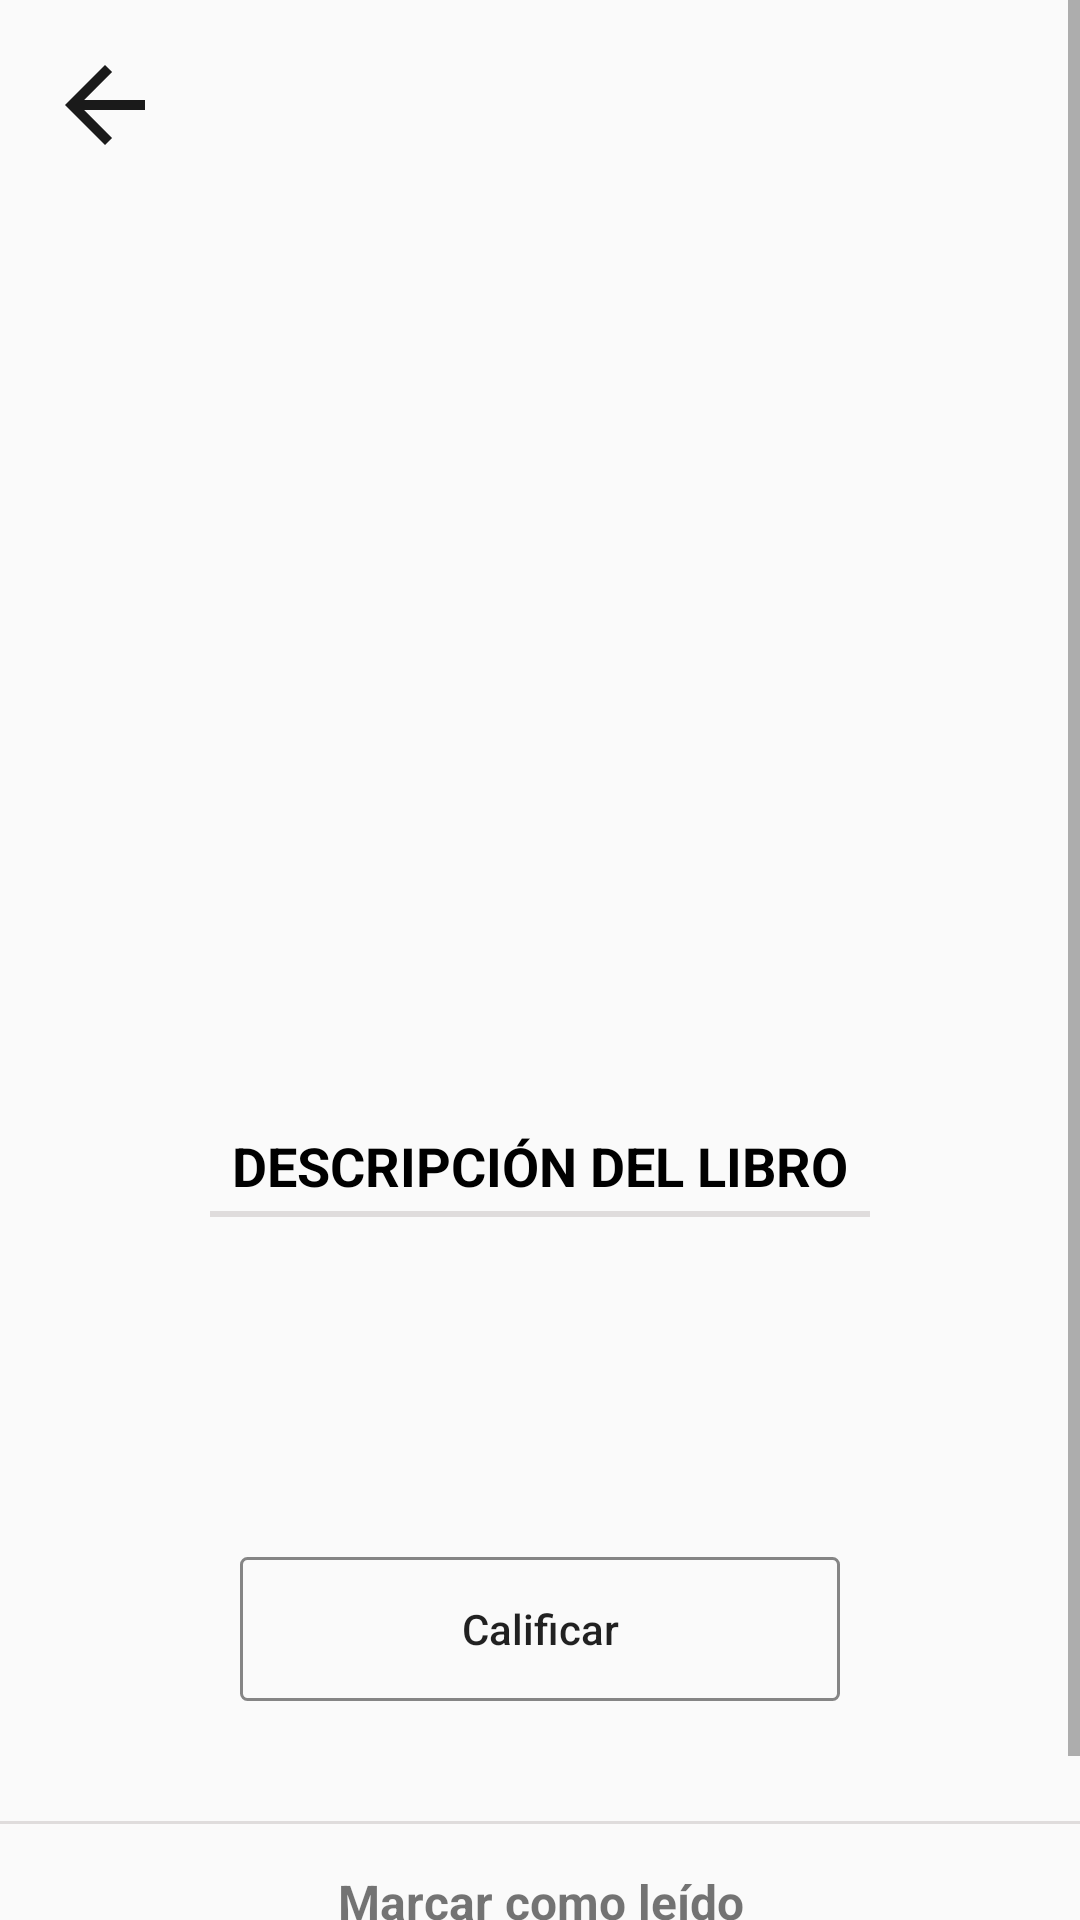

Write the Android layout XML for this screen, with the resource values it uses.
<!-- AndroidManifest.xml: application theme Theme.ProyectoAppRedSocial -->
<!-- res/layout/activity_my_book_detail.xml -->
<?xml version="1.0" encoding="utf-8"?>
<androidx.coordinatorlayout.widget.CoordinatorLayout xmlns:android="http://schemas.android.com/apk/res/android"
    xmlns:app="http://schemas.android.com/apk/res-auto"
    xmlns:tools="http://schemas.android.com/tools"
    android:layout_width="match_parent"
    android:layout_height="match_parent"
    android:fitsSystemWindows="true"
    tools:context=".activities.MyBookDetailsActivity">

    <ScrollView
        android:id="@+id/scrollView2"
        android:layout_width="match_parent"
        android:layout_height="wrap_content">

        <LinearLayout
            android:layout_width="match_parent"
            android:layout_height="wrap_content"
            android:orientation="vertical">

            <ImageView
                android:id="@+id/imageView_arrow_back"
                android:layout_width="40dp"
                android:layout_height="40dp"
                android:layout_margin="15dp"
                android:src="@drawable/ic_arrow_back" />

            <FrameLayout
                android:id="@+id/content"
                android:layout_width="match_parent"
                android:layout_height="220dp">


                <ImageView
                    android:id="@+id/iv_imageBook"
                    android:layout_width="match_parent"
                    android:layout_height="match_parent"
                    android:adjustViewBounds="true"
                    android:alpha="0.5"
                    android:scaleType="centerCrop" />

                <ImageView
                    android:id="@+id/iv_imageBook2"
                    android:layout_width="120dp"
                    android:layout_height="180dp"
                    android:layout_gravity="center" />
            </FrameLayout>

            <LinearLayout
                android:layout_width="match_parent"
                android:layout_height="wrap_content"
                android:orientation="vertical">

                <TextView
                    android:id="@+id/tv_title"
                    android:layout_width="match_parent"
                    android:layout_height="wrap_content"
                    android:layout_marginTop="10dp"
                    android:textAlignment="center"
                    android:textColor="@color/black"

                    android:textSize="25dp" />

                <TextView
                    android:id="@+id/tv_author"
                    android:layout_width="match_parent"
                    android:layout_height="wrap_content"
                    android:layout_marginTop="10dp"
                    android:textAlignment="center"
                    android:textSize="17dp" />


            </LinearLayout>


            <LinearLayout
                android:layout_width="match_parent"
                android:layout_height="wrap_content"
                android:layout_marginLeft="30dp"
                android:layout_marginRight="30dp"
                android:orientation="vertical">

                <TextView
                    android:id="@+id/tv_titleDescription"
                    android:layout_width="match_parent"
                    android:layout_height="wrap_content"
                    android:layout_marginTop="10dp"
                    android:text="DESCRIPCIÓN DEL LIBRO"

                    android:textAlignment="center"
                    android:textAllCaps="true"
                    android:textColor="@color/black"
                    android:textSize="18dp"
                    android:textStyle="bold" />

                <View
                    android:id="@+id/viewTitleDescription"
                    android:layout_width="220dp"
                    android:layout_height="2dp"
                    android:layout_gravity="center"
                    android:layout_marginTop="3dp"
                    android:background="@color/colorGrayLight" />


                <TextView
                    android:id="@+id/tv_description"
                    android:layout_width="match_parent"
                    android:layout_height="wrap_content"
                    android:layout_marginLeft="40dp"
                    android:layout_marginTop="10dp"
                    android:layout_marginRight="40dp"
                    android:inputType="textMultiLine"
                    android:maxLines="30"
                    android:textColor="@color/black"
                    android:textSize="12dp" />


            </LinearLayout>


            <LinearLayout
                android:layout_width="match_parent"
                android:layout_height="wrap_content"
                android:orientation="vertical">


                <TextView
                    android:id="@+id/tv_publisher"
                    android:layout_width="match_parent"
                    android:layout_height="wrap_content"
                    android:layout_marginLeft="15dp"
                    android:layout_marginTop="10dp"
                    android:layout_marginRight="15dp"
                    android:textSize="14dp" />

                <TextView
                    android:id="@+id/tv_publishDate"
                    android:layout_width="match_parent"
                    android:layout_height="wrap_content"
                    android:layout_marginLeft="15dp"
                    android:layout_marginTop="10dp"
                    android:layout_marginRight="15dp"
                    android:textSize="14dp" />

                <TextView
                    android:id="@+id/tv_pageCount"
                    android:layout_width="match_parent"
                    android:layout_height="wrap_content"
                    android:layout_marginLeft="15dp"
                    android:layout_marginTop="10dp"
                    android:layout_marginRight="15dp"
                    android:textSize="14dp" />


            </LinearLayout>


            <Button
                android:id="@+id/btn_rate"
                android:layout_width="200dp"
                android:layout_height="wrap_content"
                android:layout_marginBottom="40dp"
                android:layout_gravity="center_horizontal"
                android:background="@drawable/button_rate_book"
                android:text="Calificar"
                android:textAllCaps="false" />


            <View
                android:layout_width="match_parent"
                android:layout_height="1dp"
                android:layout_marginBottom="15dp"
                android:background="@color/colorGrayLight" />

            <TextView
                android:id="@+id/tv_bookState"
                android:layout_width="match_parent"
                android:layout_height="wrap_content"
                android:layout_gravity="center_horizontal"
                android:text="Marcar como leído"
                android:textAlignment="center"
                android:textSize="16dp"
                android:textStyle="bold"
                android:drawablePadding="20dp"/>

            <View
                android:layout_width="match_parent"
                android:layout_height="1dp"
                android:layout_marginTop="15dp"
                android:layout_marginBottom="10dp"
                android:background="@color/colorGrayLight" />






            <TextView
                android:id="@+id/tv_deleteBook"
                android:layout_width="match_parent"
                android:layout_height="wrap_content"
                android:layout_marginLeft="10dp"
                android:layout_marginTop="10dp"
                android:textAlignment="center"
                android:text="Eliminar de mi biblioteca"
                android:textAppearance="?android:attr/textAppearanceSmall"
                android:textColor="#FF0000"
                android:textStyle="bold" />




        </LinearLayout>
    </ScrollView>


</androidx.coordinatorlayout.widget.CoordinatorLayout>
<!-- resources referenced by this layout -->
<resources>
  <color name="black">#FF000000</color>
  <color name="colorGrayLight">#DFDCDC</color>
  <!-- drawable button_rate_book (drawable) -->
  <?xml version="1.0" encoding="utf-8"?>
  <shape xmlns:android="http://schemas.android.com/apk/res/android">
  
  
  
      <corners android:radius="2dp" />
  
      <stroke
          android:width="1dp"
          android:color="@color/colorGray"/>
  </shape>
  <!-- drawable ic_arrow_back (drawable) -->
  <vector android:alpha="0.9" android:height="18dp" android:tint="#000000"
      android:viewportHeight="24" android:viewportWidth="24"
      android:width="18dp" xmlns:android="http://schemas.android.com/apk/res/android">
      <path android:fillColor="@android:color/white" android:pathData="M20,11H7.83l5.59,-5.59L12,4l-8,8 8,8 1.41,-1.41L7.83,13H20v-2z"/>
  </vector>
  <style name="Theme.ProyectoAppRedSocial" parent="Theme.AppCompat.Light.NoActionBar">
          
          <item name="colorPrimary">@color/purple_500</item>
          <item name="colorPrimaryVariant">@color/purple_700</item>
          <item name="colorOnPrimary">@color/white</item>
          
          <item name="colorSecondary">@color/teal_200</item>
          <item name="colorSecondaryVariant">@color/teal_700</item>
          <item name="colorOnSecondary">@color/black</item>
          
          <item name="android:statusBarColor" tools:targetApi="l">?attr/colorPrimaryVariant</item>
          
      </style>
  <color name="colorGray">#858585</color>
  <color name="purple_500">#FF6200EE</color>
  <color name="purple_700">#FF3700B3</color>
  <color name="white">#FFFFFFFF</color>
  <color name="teal_200">#FF03DAC5</color>
  <color name="teal_700">#FF018786</color>
</resources>
